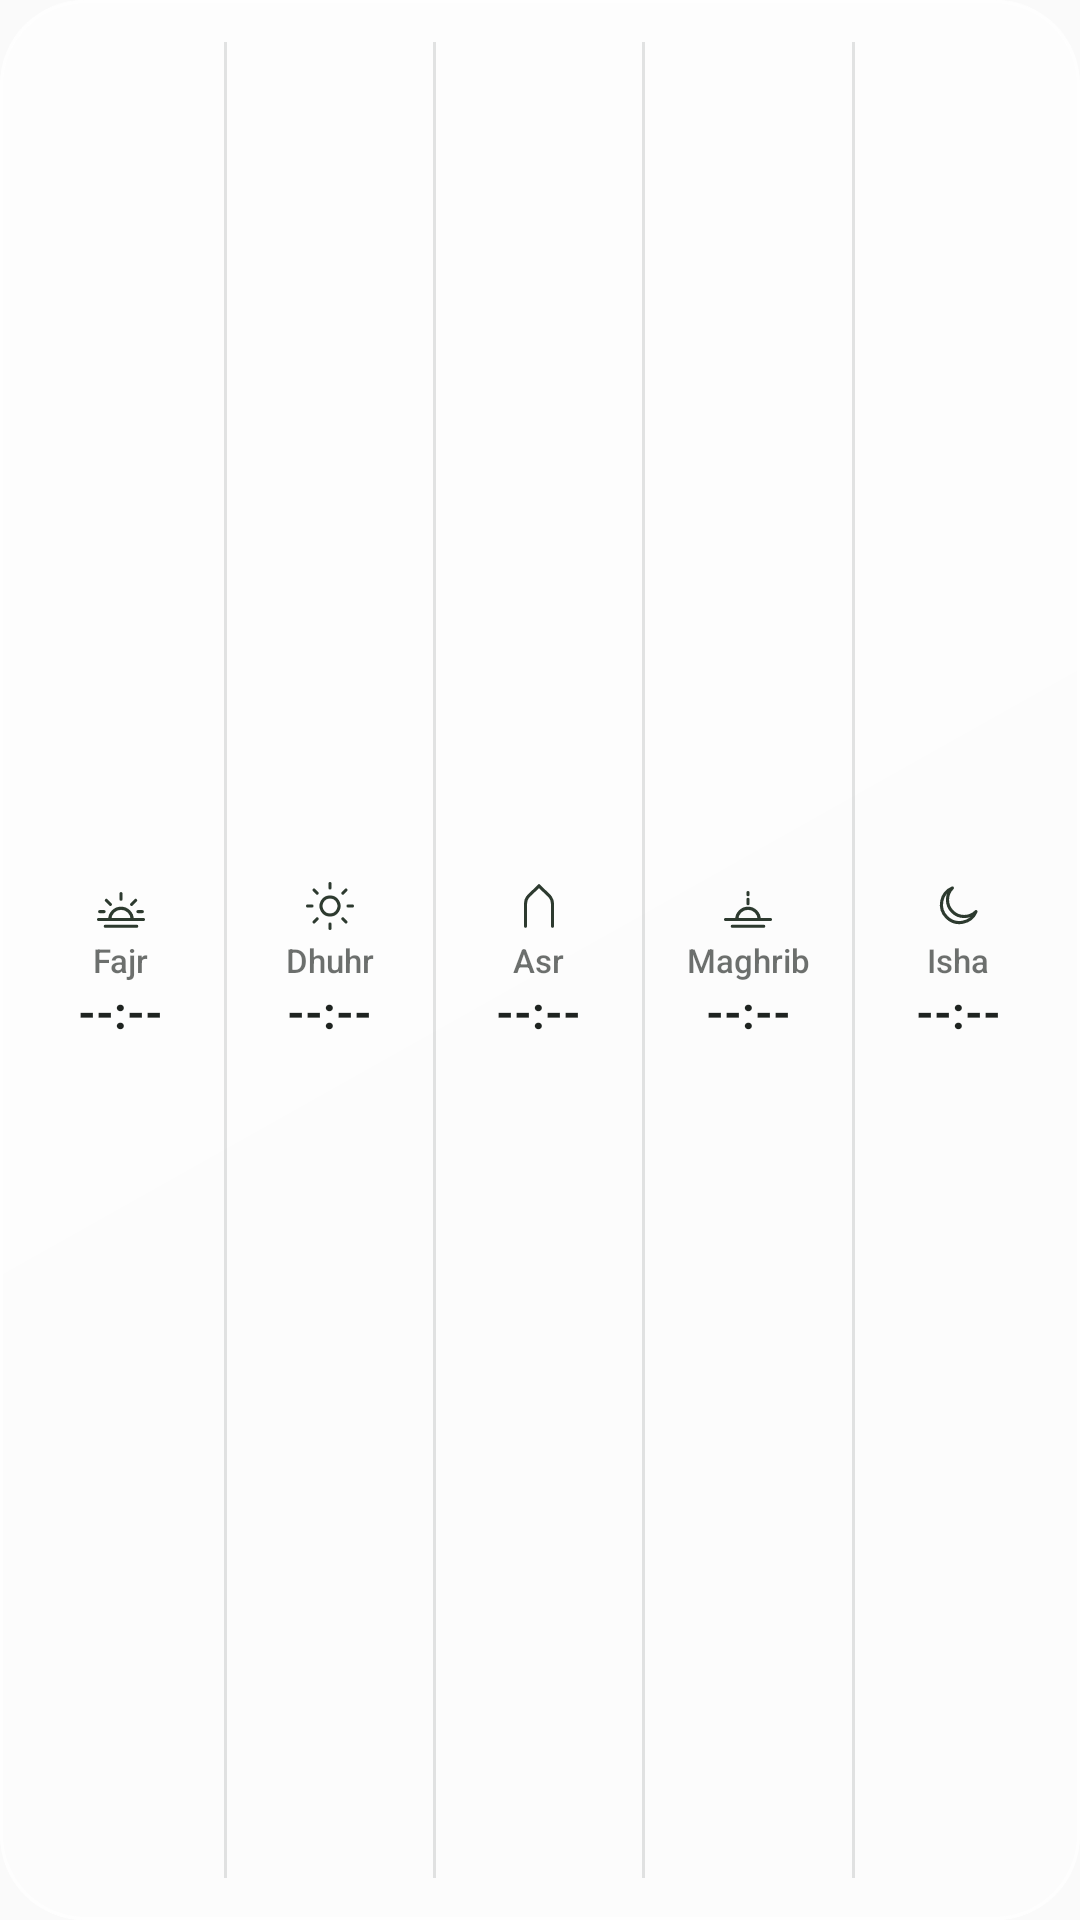

Android layout source for this screen:
<!-- AndroidManifest.xml: application theme AppTheme -->
<!-- res/layout/w_row.xml -->
<?xml version="1.0" encoding="utf-8"?>
<LinearLayout xmlns:android="http://schemas.android.com/apk/res/android" android:id="@+id/root" android:layout_width="match_parent" android:layout_height="match_parent" android:background="@drawable/bg_glass" android:orientation="horizontal" android:padding="6dp" >
<LinearLayout android:layout_width="0dp" android:layout_height="match_parent" android:orientation="vertical" android:id="@+id/cell_subuh" android:layout_weight="1" android:gravity="center" android:background="@drawable/cell_idle">
<ImageView android:layout_width="18dp" android:layout_height="18dp" android:src="@drawable/ic_subuh" android:tint="@color/w_icon" />
<TextView android:id="@+id/name_subuh" android:layout_width="wrap_content" android:layout_height="wrap_content" android:textSize="11sp" android:textColor="@color/w_muted" android:maxLines="1" android:ellipsize="end" android:includeFontPadding="false" android:shadowColor="@color/w_shadow" android:shadowDy="1" android:shadowRadius="3" android:fontFamily="sans-serif-medium" android:text="@string/subuh" android:layout_marginTop="3dp" />
<TextView android:id="@+id/time_subuh" android:layout_width="wrap_content" android:layout_height="wrap_content" android:textSize="15sp" android:textColor="@color/w_text" android:maxLines="1" android:ellipsize="end" android:includeFontPadding="false" android:shadowColor="@color/w_shadow" android:shadowDy="1" android:shadowRadius="3" android:textStyle="bold" android:text="--:--" android:layout_marginTop="2dp" />
<ProgressBar android:id="@+id/bar_subuh" style="@android:style/Widget.ProgressBar.Horizontal" android:layout_width="match_parent" android:layout_height="3dp" android:layout_marginTop="5dp" android:max="1000" android:progressDrawable="@drawable/progress_glass" android:layout_marginHorizontal="14dp" android:visibility="gone" />
</LinearLayout>
<ImageView android:layout_width="1dp" android:layout_height="match_parent" android:layout_marginVertical="8dp" android:background="@color/w_divider" />
<LinearLayout android:layout_width="0dp" android:layout_height="match_parent" android:orientation="vertical" android:id="@+id/cell_dzuhur" android:layout_weight="1" android:gravity="center" android:background="@drawable/cell_idle">
<ImageView android:layout_width="18dp" android:layout_height="18dp" android:src="@drawable/ic_dzuhur" android:tint="@color/w_icon" />
<TextView android:id="@+id/name_dzuhur" android:layout_width="wrap_content" android:layout_height="wrap_content" android:textSize="11sp" android:textColor="@color/w_muted" android:maxLines="1" android:ellipsize="end" android:includeFontPadding="false" android:shadowColor="@color/w_shadow" android:shadowDy="1" android:shadowRadius="3" android:fontFamily="sans-serif-medium" android:text="@string/dzuhur" android:layout_marginTop="3dp" />
<TextView android:id="@+id/time_dzuhur" android:layout_width="wrap_content" android:layout_height="wrap_content" android:textSize="15sp" android:textColor="@color/w_text" android:maxLines="1" android:ellipsize="end" android:includeFontPadding="false" android:shadowColor="@color/w_shadow" android:shadowDy="1" android:shadowRadius="3" android:textStyle="bold" android:text="--:--" android:layout_marginTop="2dp" />
<ProgressBar android:id="@+id/bar_dzuhur" style="@android:style/Widget.ProgressBar.Horizontal" android:layout_width="match_parent" android:layout_height="3dp" android:layout_marginTop="5dp" android:max="1000" android:progressDrawable="@drawable/progress_glass" android:layout_marginHorizontal="14dp" android:visibility="gone" />
</LinearLayout>
<ImageView android:layout_width="1dp" android:layout_height="match_parent" android:layout_marginVertical="8dp" android:background="@color/w_divider" />
<LinearLayout android:layout_width="0dp" android:layout_height="match_parent" android:orientation="vertical" android:id="@+id/cell_ashar" android:layout_weight="1" android:gravity="center" android:background="@drawable/cell_idle">
<ImageView android:layout_width="18dp" android:layout_height="18dp" android:src="@drawable/ic_ashar" android:tint="@color/w_icon" />
<TextView android:id="@+id/name_ashar" android:layout_width="wrap_content" android:layout_height="wrap_content" android:textSize="11sp" android:textColor="@color/w_muted" android:maxLines="1" android:ellipsize="end" android:includeFontPadding="false" android:shadowColor="@color/w_shadow" android:shadowDy="1" android:shadowRadius="3" android:fontFamily="sans-serif-medium" android:text="@string/ashar" android:layout_marginTop="3dp" />
<TextView android:id="@+id/time_ashar" android:layout_width="wrap_content" android:layout_height="wrap_content" android:textSize="15sp" android:textColor="@color/w_text" android:maxLines="1" android:ellipsize="end" android:includeFontPadding="false" android:shadowColor="@color/w_shadow" android:shadowDy="1" android:shadowRadius="3" android:textStyle="bold" android:text="--:--" android:layout_marginTop="2dp" />
<ProgressBar android:id="@+id/bar_ashar" style="@android:style/Widget.ProgressBar.Horizontal" android:layout_width="match_parent" android:layout_height="3dp" android:layout_marginTop="5dp" android:max="1000" android:progressDrawable="@drawable/progress_glass" android:layout_marginHorizontal="14dp" android:visibility="gone" />
</LinearLayout>
<ImageView android:layout_width="1dp" android:layout_height="match_parent" android:layout_marginVertical="8dp" android:background="@color/w_divider" />
<LinearLayout android:layout_width="0dp" android:layout_height="match_parent" android:orientation="vertical" android:id="@+id/cell_maghrib" android:layout_weight="1" android:gravity="center" android:background="@drawable/cell_idle">
<ImageView android:layout_width="18dp" android:layout_height="18dp" android:src="@drawable/ic_maghrib" android:tint="@color/w_icon" />
<TextView android:id="@+id/name_maghrib" android:layout_width="wrap_content" android:layout_height="wrap_content" android:textSize="11sp" android:textColor="@color/w_muted" android:maxLines="1" android:ellipsize="end" android:includeFontPadding="false" android:shadowColor="@color/w_shadow" android:shadowDy="1" android:shadowRadius="3" android:fontFamily="sans-serif-medium" android:text="@string/maghrib" android:layout_marginTop="3dp" />
<TextView android:id="@+id/time_maghrib" android:layout_width="wrap_content" android:layout_height="wrap_content" android:textSize="15sp" android:textColor="@color/w_text" android:maxLines="1" android:ellipsize="end" android:includeFontPadding="false" android:shadowColor="@color/w_shadow" android:shadowDy="1" android:shadowRadius="3" android:textStyle="bold" android:text="--:--" android:layout_marginTop="2dp" />
<ProgressBar android:id="@+id/bar_maghrib" style="@android:style/Widget.ProgressBar.Horizontal" android:layout_width="match_parent" android:layout_height="3dp" android:layout_marginTop="5dp" android:max="1000" android:progressDrawable="@drawable/progress_glass" android:layout_marginHorizontal="14dp" android:visibility="gone" />
</LinearLayout>
<ImageView android:layout_width="1dp" android:layout_height="match_parent" android:layout_marginVertical="8dp" android:background="@color/w_divider" />
<LinearLayout android:layout_width="0dp" android:layout_height="match_parent" android:orientation="vertical" android:id="@+id/cell_isya" android:layout_weight="1" android:gravity="center" android:background="@drawable/cell_idle">
<ImageView android:layout_width="18dp" android:layout_height="18dp" android:src="@drawable/ic_isya" android:tint="@color/w_icon" />
<TextView android:id="@+id/name_isya" android:layout_width="wrap_content" android:layout_height="wrap_content" android:textSize="11sp" android:textColor="@color/w_muted" android:maxLines="1" android:ellipsize="end" android:includeFontPadding="false" android:shadowColor="@color/w_shadow" android:shadowDy="1" android:shadowRadius="3" android:fontFamily="sans-serif-medium" android:text="@string/isya" android:layout_marginTop="3dp" />
<TextView android:id="@+id/time_isya" android:layout_width="wrap_content" android:layout_height="wrap_content" android:textSize="15sp" android:textColor="@color/w_text" android:maxLines="1" android:ellipsize="end" android:includeFontPadding="false" android:shadowColor="@color/w_shadow" android:shadowDy="1" android:shadowRadius="3" android:textStyle="bold" android:text="--:--" android:layout_marginTop="2dp" />
<ProgressBar android:id="@+id/bar_isya" style="@android:style/Widget.ProgressBar.Horizontal" android:layout_width="match_parent" android:layout_height="3dp" android:layout_marginTop="5dp" android:max="1000" android:progressDrawable="@drawable/progress_glass" android:layout_marginHorizontal="14dp" android:visibility="gone" />
</LinearLayout>
</LinearLayout>
<!-- resources referenced by this layout -->
<resources>
  <color name="w_divider">#1F1E2320</color>
  <color name="w_icon">#B31E2320</color>
  <color name="w_muted">#A61E2320</color>
  <color name="w_shadow">#00000000</color>
  <color name="w_text">#1E2320</color>
  <!-- drawable ic_ashar (drawable) -->
  <vector xmlns:android="http://schemas.android.com/apk/res/android"
      android:width="24dp" android:height="24dp"
      android:viewportWidth="24" android:viewportHeight="24">
      <path android:pathData="M6,21V11C6,7.5 9,6.5 12,3C15,6.5 18,7.5 18,11V21"
          android:strokeColor="@color/green" android:strokeWidth="1.4"
          android:strokeLineCap="round" android:strokeLineJoin="round"
          android:fillColor="@android:color/transparent" />
  </vector>
  <!-- drawable ic_isya (drawable) -->
  <vector xmlns:android="http://schemas.android.com/apk/res/android"
      android:width="24dp" android:height="24dp"
      android:viewportWidth="24" android:viewportHeight="24">
      <path android:pathData="M20,14.5A8,8 0 1,1 9.5,4A6.5,6.5 0 0,0 20,14.5Z"
          android:strokeColor="@color/green" android:strokeWidth="1.4"
          android:strokeLineCap="round" android:strokeLineJoin="round"
          android:fillColor="@android:color/transparent" />
  </vector>
  <!-- drawable ic_maghrib (drawable) -->
  <vector xmlns:android="http://schemas.android.com/apk/res/android"
      android:width="24dp" android:height="24dp"
      android:viewportWidth="24" android:viewportHeight="24">
      <path android:pathData="M2,18H22M5,21H19M7,18A5,5 0 0,1 17,18M12,9V11M12,6V7"
          android:strokeColor="@color/green" android:strokeWidth="1.4"
          android:strokeLineCap="round" android:strokeLineJoin="round"
          android:fillColor="@android:color/transparent" />
  </vector>
  <!-- drawable ic_subuh (drawable) -->
  <vector xmlns:android="http://schemas.android.com/apk/res/android"
      android:width="24dp" android:height="24dp"
      android:viewportWidth="24" android:viewportHeight="24">
      <path android:pathData="M2,18H22M5,21H19M7,18A5,5 0 0,1 17,18M12,6.5V9M5.5,9.5L7.3,11.3M18.5,9.5L16.7,11.3M2.5,14.5H4.5M19.5,14.5H21.5"
          android:strokeColor="@color/green" android:strokeWidth="1.4"
          android:strokeLineCap="round" android:strokeLineJoin="round"
          android:fillColor="@android:color/transparent" />
  </vector>
  <!-- drawable progress_glass (drawable) -->
  <layer-list xmlns:android="http://schemas.android.com/apk/res/android">
      <item android:id="@android:id/background">
          <shape><solid android:color="@color/w_track" /><corners android:radius="2dp" /></shape>
      </item>
      <item android:id="@android:id/progress">
          <clip><shape><solid android:color="@color/w_accent" /><corners android:radius="2dp" /></shape></clip>
      </item>
  </layer-list>
  <string name="ashar">Asr</string>
  <string name="dzuhur">Dhuhr</string>
  <string name="isya">Isha</string>
  <string name="maghrib">Maghrib</string>
  <string name="subuh">Fajr</string>
  <style name="AppTheme" parent="@android:style/Theme.Material.Light.NoActionBar">
          <item name="android:windowLightStatusBar">true</item>
          <item name="android:windowLightNavigationBar">true</item>
      </style>
  <color name="w_base">#8CFFFFFF</color>
  <color name="w_sheen_start">#73FFFFFF</color>
  <color name="w_sheen_end">#0DFFFFFF</color>
  <color name="w_stroke">#B3FFFFFF</color>
  <color name="green">#4F6F52</color>
  <color name="w_track">#261E2320</color>
  <color name="w_accent">#2F6B45</color>
</resources>
